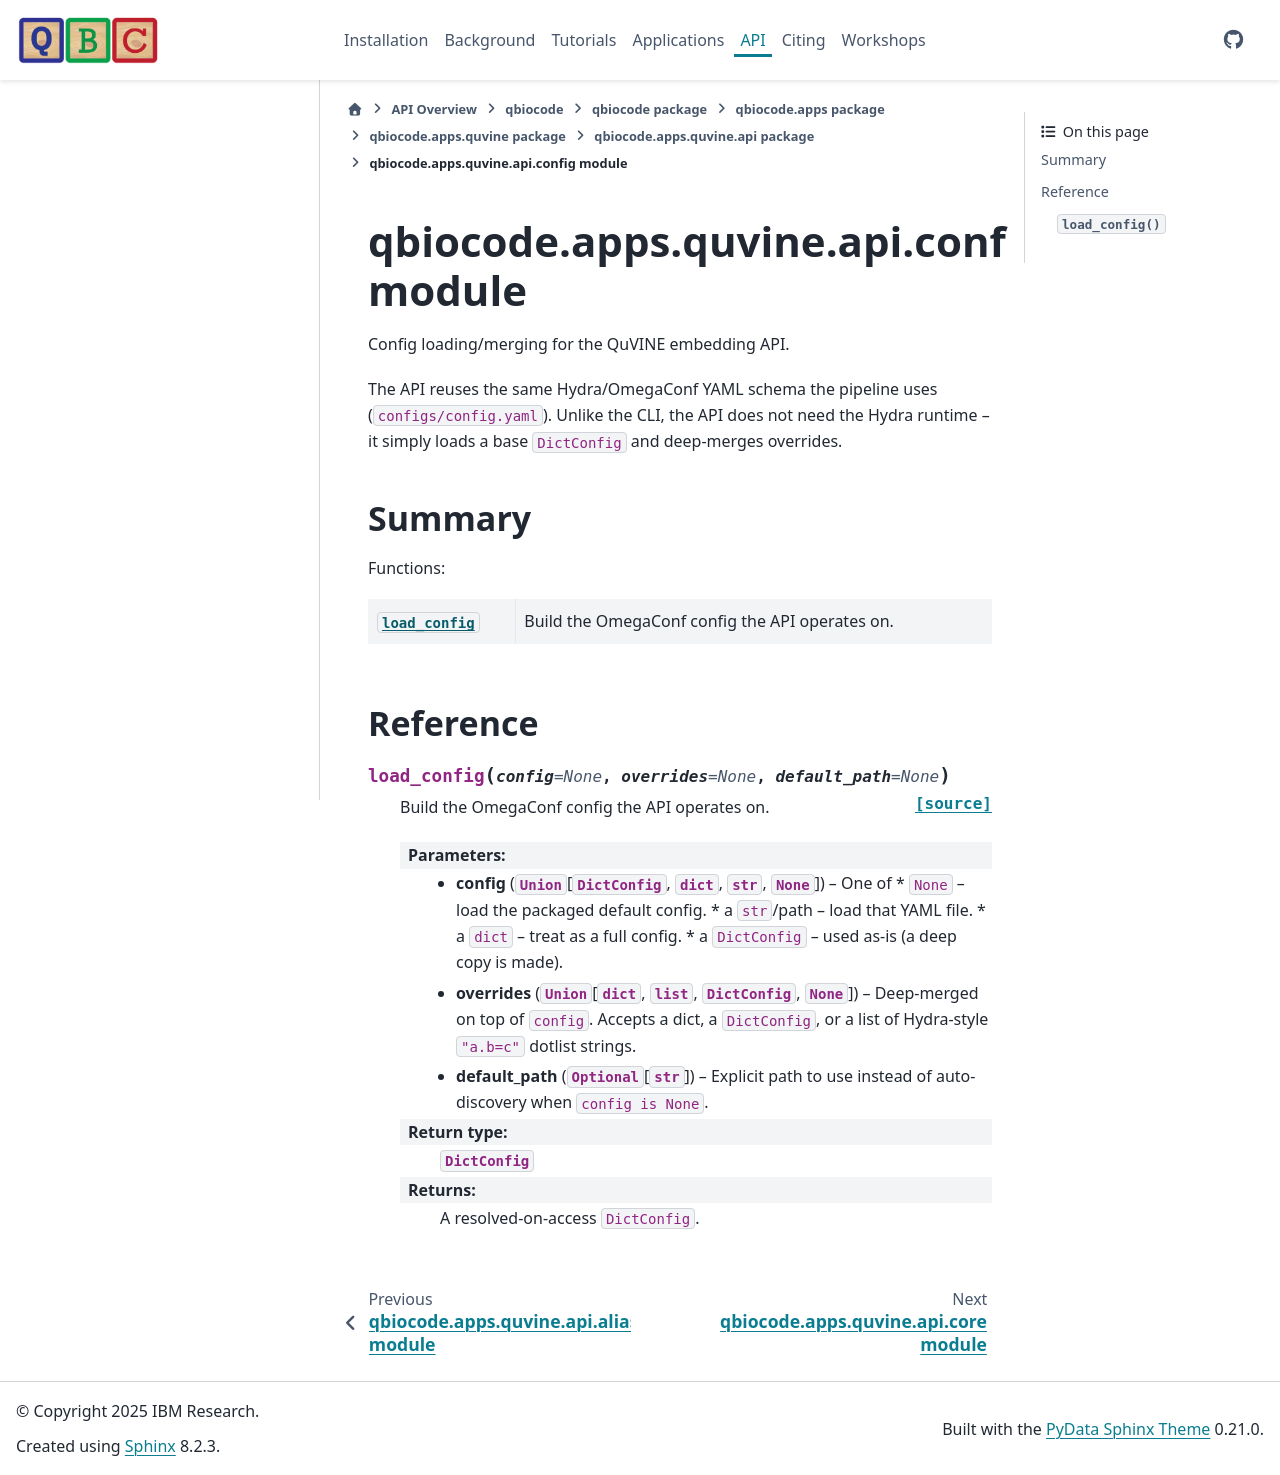

repository: qiskit-community/QBioCode · page: api/qbiocode.apps.quvine.api.config.html · generator: sphinx


:autogenerated:

qbiocode.apps.quvine.api.config module
======================================

.. currentmodule:: qbiocode.apps.quvine.api.config

.. automodule:: qbiocode.apps.quvine.api.config
    :members: load_config
    :undoc-members:
    :show-inheritance:
    :member-order: bysource

    Summary
    -------

    Functions:

    .. autosummary::
        :nosignatures:

        load_config








    Reference
    ---------
